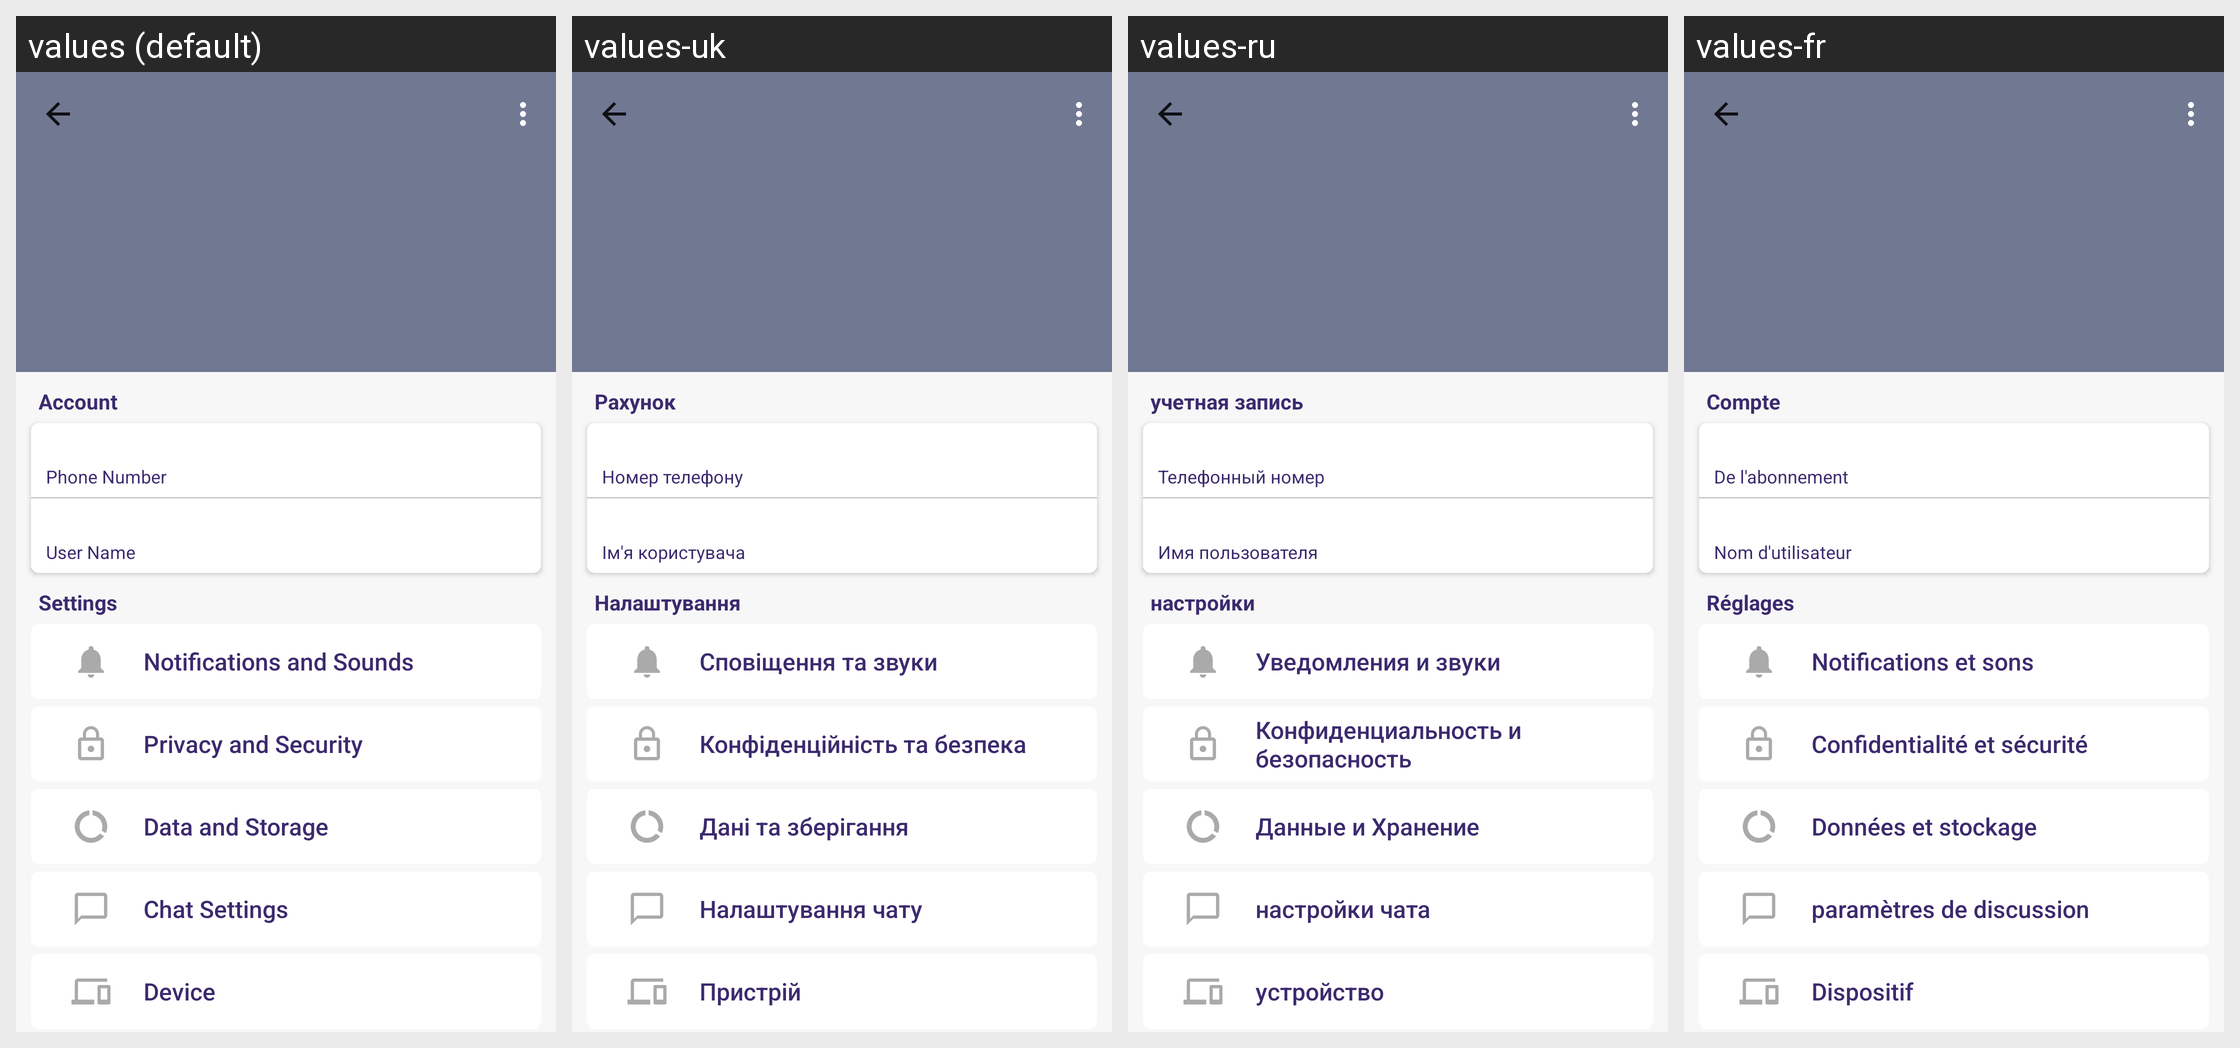

The Android screen above is rendered under several locales of the same app. Produce the string resources it draws, with the default and per-locale values.
Android screen res/layout/activity_settings.xml rendered under 4 locales, left to right: values (default), values-uk, values-ru, values-fr. Device: Nexus 5 (rendered at 1080×1920; each locale shown at half size, 540×960, under a caption strip naming it); theme AppTheme.
Other locales in the repository, not shown: values-ca, values-de, values-es, values-in, values-it, values-nl.
Strings drawn on this screen, with the default value and each locale's value (text and hints the layout hard-codes, and strings that could not be matched under every locale, appear in the picture but are not listed):

Account
  values: Account
  values-uk: Рахунок
  values-ru: учетная запись
  values-fr: Compte

Phone_Number
  values: Phone Number
  values-uk: Номер телефону
  values-ru: Телефонный номер
  values-fr: De l'abonnement

User_Name
  values: User Name
  values-uk: Ім'я користувача
  values-ru: Имя пользователя
  values-fr: Nom d'utilisateur

setting
  values: Settings
  values-uk: Налаштування
  values-ru: настройки
  values-fr: Réglages

Notifications_and_Sounds
  values: Notifications and Sounds
  values-uk: Сповіщення та звуки
  values-ru: Уведомления и звуки
  values-fr: Notifications et sons

Privacy_and_Security
  values: Privacy and Security
  values-uk: Конфіденційність та безпека
  values-ru: Конфиденциальность и безопасность
  values-fr: Confidentialité et sécurité

Data_and_Storage
  values: Data and Storage
  values-uk: Дані та зберігання
  values-ru: Данные и Хранение
  values-fr: Données et stockage

Chat_Settings
  values: Chat Settings
  values-uk: Налаштування чату
  values-ru: настройки чата
  values-fr: paramètres de discussion

Device
  values: Device
  values-uk: Пристрій
  values-ru: устройство
  values-fr: Dispositif
